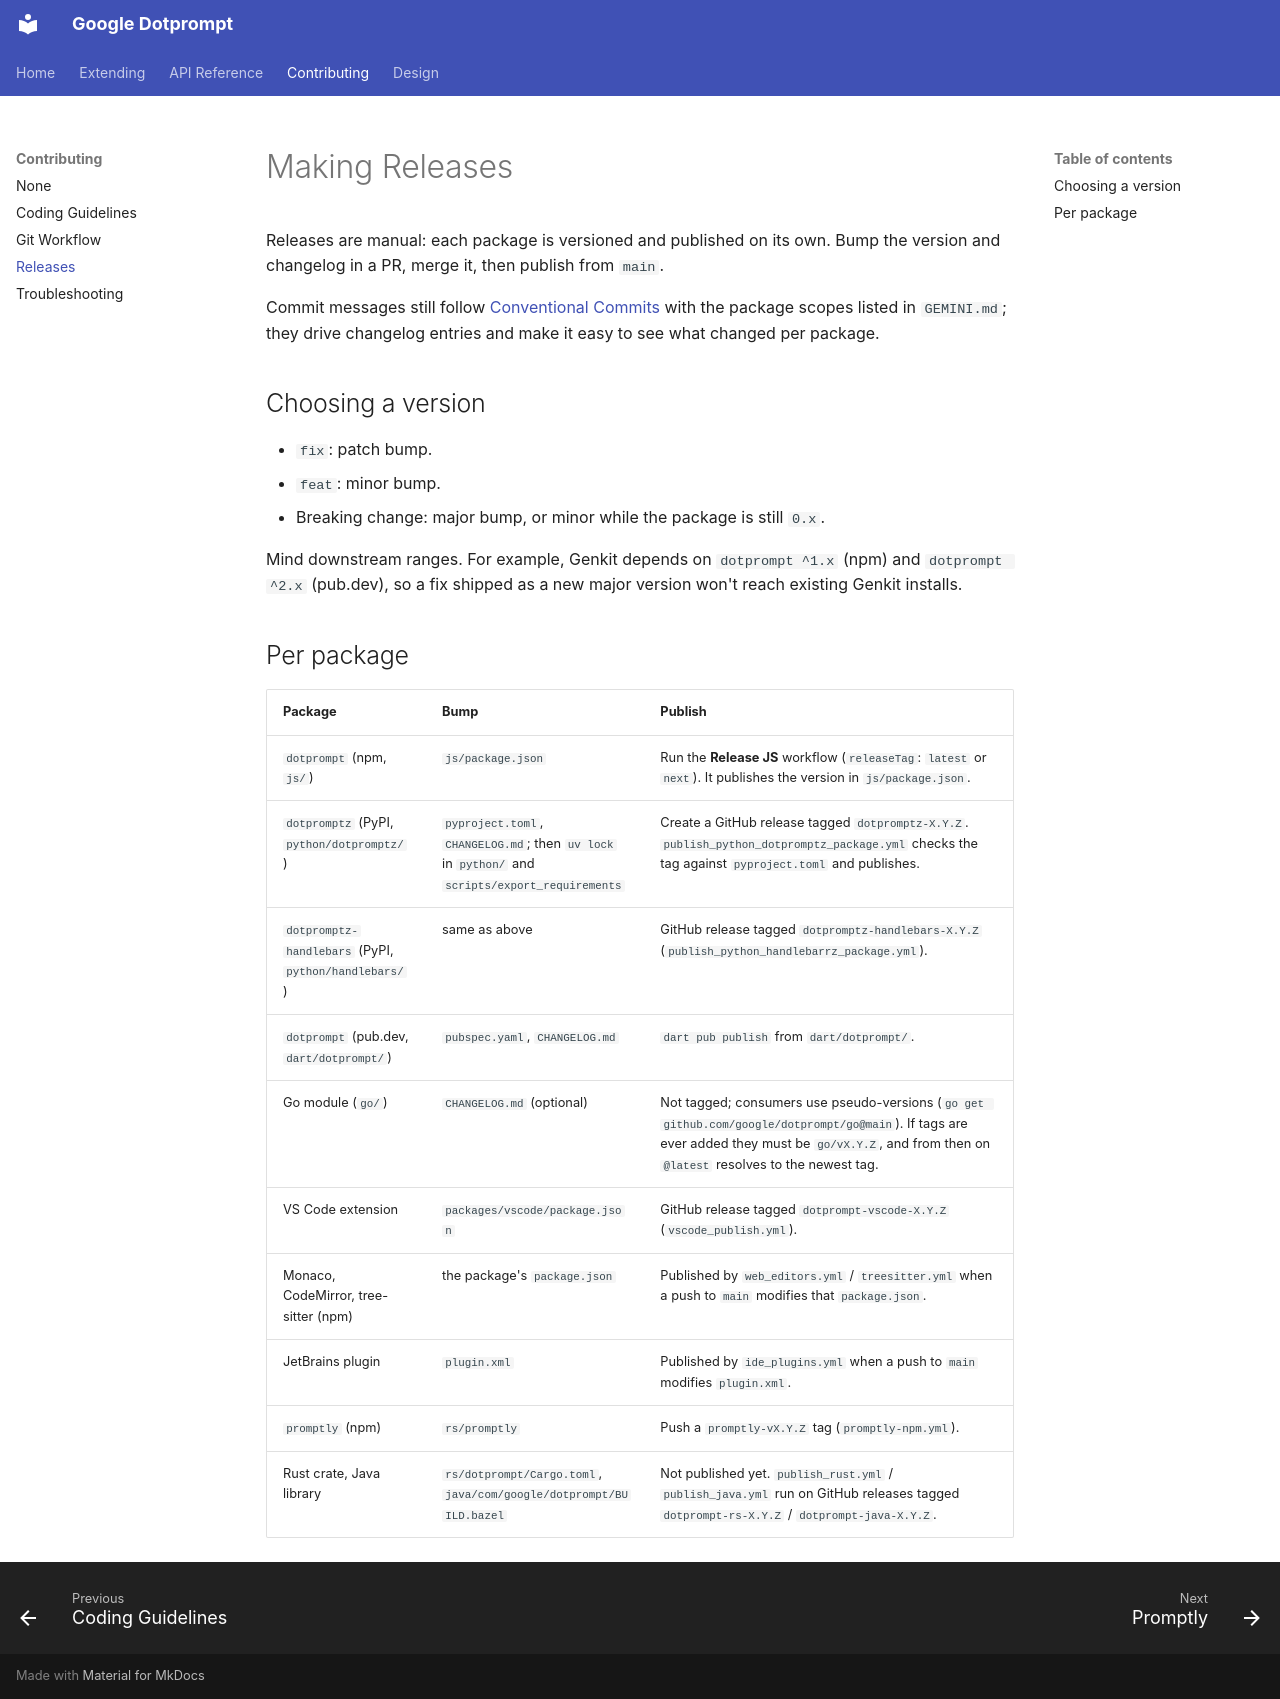

repository: google/dotprompt · page: contributing/releases/index.html · generator: mkdocs

# Making Releases

Releases are manual: each package is versioned and published on its own. Bump
the version and changelog in a PR, merge it, then publish from `main`.

Commit messages still follow [Conventional
Commits](https://www.conventionalcommits.org/) with the package scopes listed
in `GEMINI.md`; they drive changelog entries and make it easy to see what
changed per package.

## Choosing a version

* `fix`: patch bump.
* `feat`: minor bump.
* Breaking change: major bump, or minor while the package is still `0.x`.

Mind downstream ranges. For example, Genkit depends on `dotprompt ^1.x` (npm)
and `dotprompt ^2.x` (pub.dev), so a fix shipped as a new major version won't
reach existing Genkit installs.

## Per package

| Package | Bump | Publish |
|---------|------|---------|
| `dotprompt` (npm, `js/`) | `js/package.json` | Run the **Release JS** workflow (`releaseTag`: `latest` or `next`). It publishes the version in `js/package.json`. |
| `dotpromptz` (PyPI, `python/dotpromptz/`) | `pyproject.toml`, `CHANGELOG.md`; then `uv lock` in `python/` and `scripts/export_requirements` | Create a GitHub release tagged `dotpromptz-X.Y.Z`. `publish_python_dotpromptz_package.yml` checks the tag against `pyproject.toml` and publishes. |
| `dotpromptz-handlebars` (PyPI, `python/handlebars/`) | same as above | GitHub release tagged `dotpromptz-handlebars-X.Y.Z` (`publish_python_handlebarrz_package.yml`). |
| `dotprompt` (pub.dev, `dart/dotprompt/`) | `pubspec.yaml`, `CHANGELOG.md` | `dart pub publish` from `dart/dotprompt/`. |
| Go module (`go/`) | `CHANGELOG.md` (optional) | Not tagged; consumers use pseudo-versions (`go get github.com/google/dotprompt/go@main`). If tags are ever added they must be `go/vX.Y.Z`, and from then on `@latest` resolves to the newest tag. |
| VS Code extension | `packages/vscode/package.json` | GitHub release tagged `dotprompt-vscode-X.Y.Z` (`vscode_publish.yml`). |
| Monaco, CodeMirror, tree-sitter (npm) | the package's `package.json` | Published by `web_editors.yml` / `treesitter.yml` when a push to `main` modifies that `package.json`. |
| JetBrains plugin | `plugin.xml` | Published by `ide_plugins.yml` when a push to `main` modifies `plugin.xml`. |
| `promptly` (npm) | `rs/promptly` | Push a `promptly-vX.Y.Z` tag (`promptly-npm.yml`). |
| Rust crate, Java library | `rs/dotprompt/Cargo.toml`, `java/com/google/dotprompt/BUILD.bazel` | Not published yet. `publish_rust.yml` / `publish_java.yml` run on GitHub releases tagged `dotprompt-rs-X.Y.Z` / `dotprompt-java-X.Y.Z`. |
